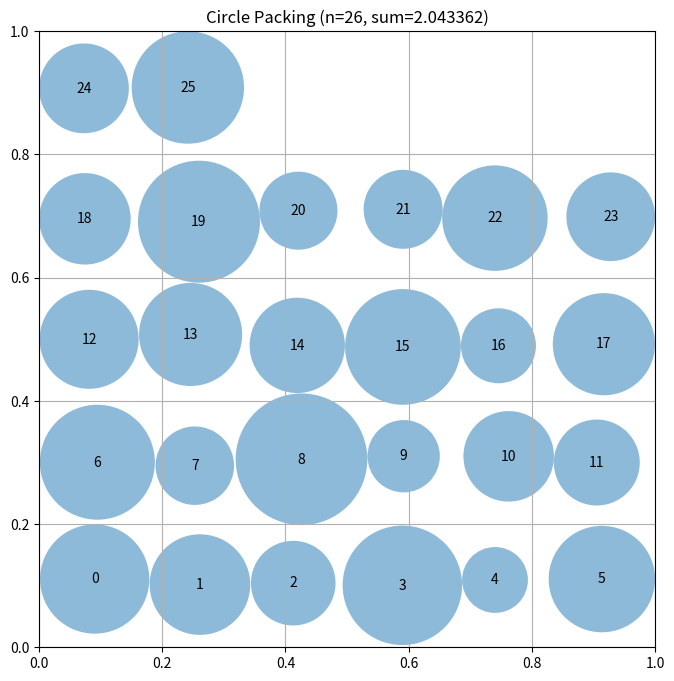

Source code (Python):
# EVOLVE-BLOCK-START
"""Constructor-based circle packing for n=26 circles"""
import numpy as np


def construct_packing():
    """
    Construct a specific arrangement of 26 circles in a unit square
    that attempts to maximize the sum of their radii.

    Returns:
        Tuple of (centers, radii, sum_of_radii)
        centers: np.array of shape (26, 2) with (x, y) coordinates
        radii: np.array of shape (26) with radius of each circle
        sum_of_radii: Sum of all radii
    """
    n = 26
    centers = np.zeros((n, 2))
    radii = np.zeros(n)

    # Initial placement - more structured, aiming for density
    rows = 5
    cols = 6  # Adjusted to get closer to 26
    for i in range(n):
        row = i // cols
        col = i % cols
        x = (col + 0.5) / cols
        y = (row + 0.5) / rows
        centers[i] = [x, y]

    # Add some random perturbation to initial positions
    centers += 0.025 * np.random.rand(n, 2) - 0.0125
    centers = np.clip(centers, 0.01, 0.99)

    # Compute radii based on distance to other circles and boundaries
    radii = compute_max_radii(centers)

    sum_radii = np.sum(radii)

    return centers, radii, sum_radii


def compute_max_radii(centers):
    """
    Compute the maximum possible radii for each circle position
    such that they don't overlap and stay within the unit square.
    """
    n = centers.shape[0]
    radii = np.ones(n) * 0.05  # Initialize with a small radius

    # Limit by distance to square borders
    for i in range(n):
        x, y = centers[i]
        radii[i] = min(x, y, 1 - x, 1 - y)

    # Iterative refinement with more iterations and a smaller buffer
    for _ in range(70):
        for i in range(n):
            for j in range(i + 1, n):
                dist = np.sqrt(np.sum((centers[i] - centers[j]) ** 2))
                if radii[i] + radii[j] > dist:
                    # Adjust radii proportionally
                    scale = (dist - 0.00005) / (radii[i] + radii[j])  # Smaller buffer
                    if scale > 0:
                        radii[i] *= scale
                        radii[j] *= scale

    # Further refinement: try to increase radii slightly if possible
    for i in range(n):
        x, y = centers[i]
        max_radius = min(x, y, 1 - x, 1 - y)
        
        for j in range(n):
            if i != j:
                dist = np.sqrt(np.sum((centers[i] - centers[j]) ** 2))
                max_radius = min(max_radius, (dist - radii[j]))
        
        radii[i] = min(radii[i], max_radius)

    # Additional refinement: increase radii if possible without violating constraints
    for i in range(n):
        increase = 0.0004
        while True:
            new_radius = radii[i] + increase
            valid = True
            if new_radius > min(centers[i][0], centers[i][1], 1 - centers[i][0], 1 - centers[i][1]):
                valid = False
            for j in range(n):
                if i != j:
                    dist = np.sqrt(np.sum((centers[i] - centers[j]) ** 2))
                    if new_radius + radii[j] > dist:
                        valid = False
                        break
            if valid:
                radii[i] = new_radius
                increase *= 1.04  # Slightly reduced step size increase
            else:
                break

    return radii


# EVOLVE-BLOCK-END


# This part remains fixed (not evolved)
def run_packing():
    """Run the circle packing constructor for n=26"""
    centers, radii, sum_radii = construct_packing()
    return centers, radii, sum_radii


def visualize(centers, radii):
    """
    Visualize the circle packing

    Args:
        centers: np.array of shape (n, 2) with (x, y) coordinates
        radii: np.array of shape (n) with radius of each circle
    """
    import matplotlib.pyplot as plt
    from matplotlib.patches import Circle

    fig, ax = plt.subplots(figsize=(8, 8))

    # Draw unit square
    ax.set_xlim(0, 1)
    ax.set_ylim(0, 1)
    ax.set_aspect("equal")
    ax.grid(True)

    # Draw circles
    for i, (center, radius) in enumerate(zip(centers, radii)):
        circle = Circle(center, radius, alpha=0.5)
        ax.add_patch(circle)
        ax.text(center[0], center[1], str(i), ha="center", va="center")

    plt.title(f"Circle Packing (n={len(centers)}, sum={sum(radii):.6f})")
    plt.show()


if __name__ == "__main__":
    centers, radii, sum_radii = run_packing()
    print(f"Sum of radii: {sum_radii}")
    # AlphaEvolve improved this to 2.635

    # Uncomment to visualize:
    visualize(centers, radii)